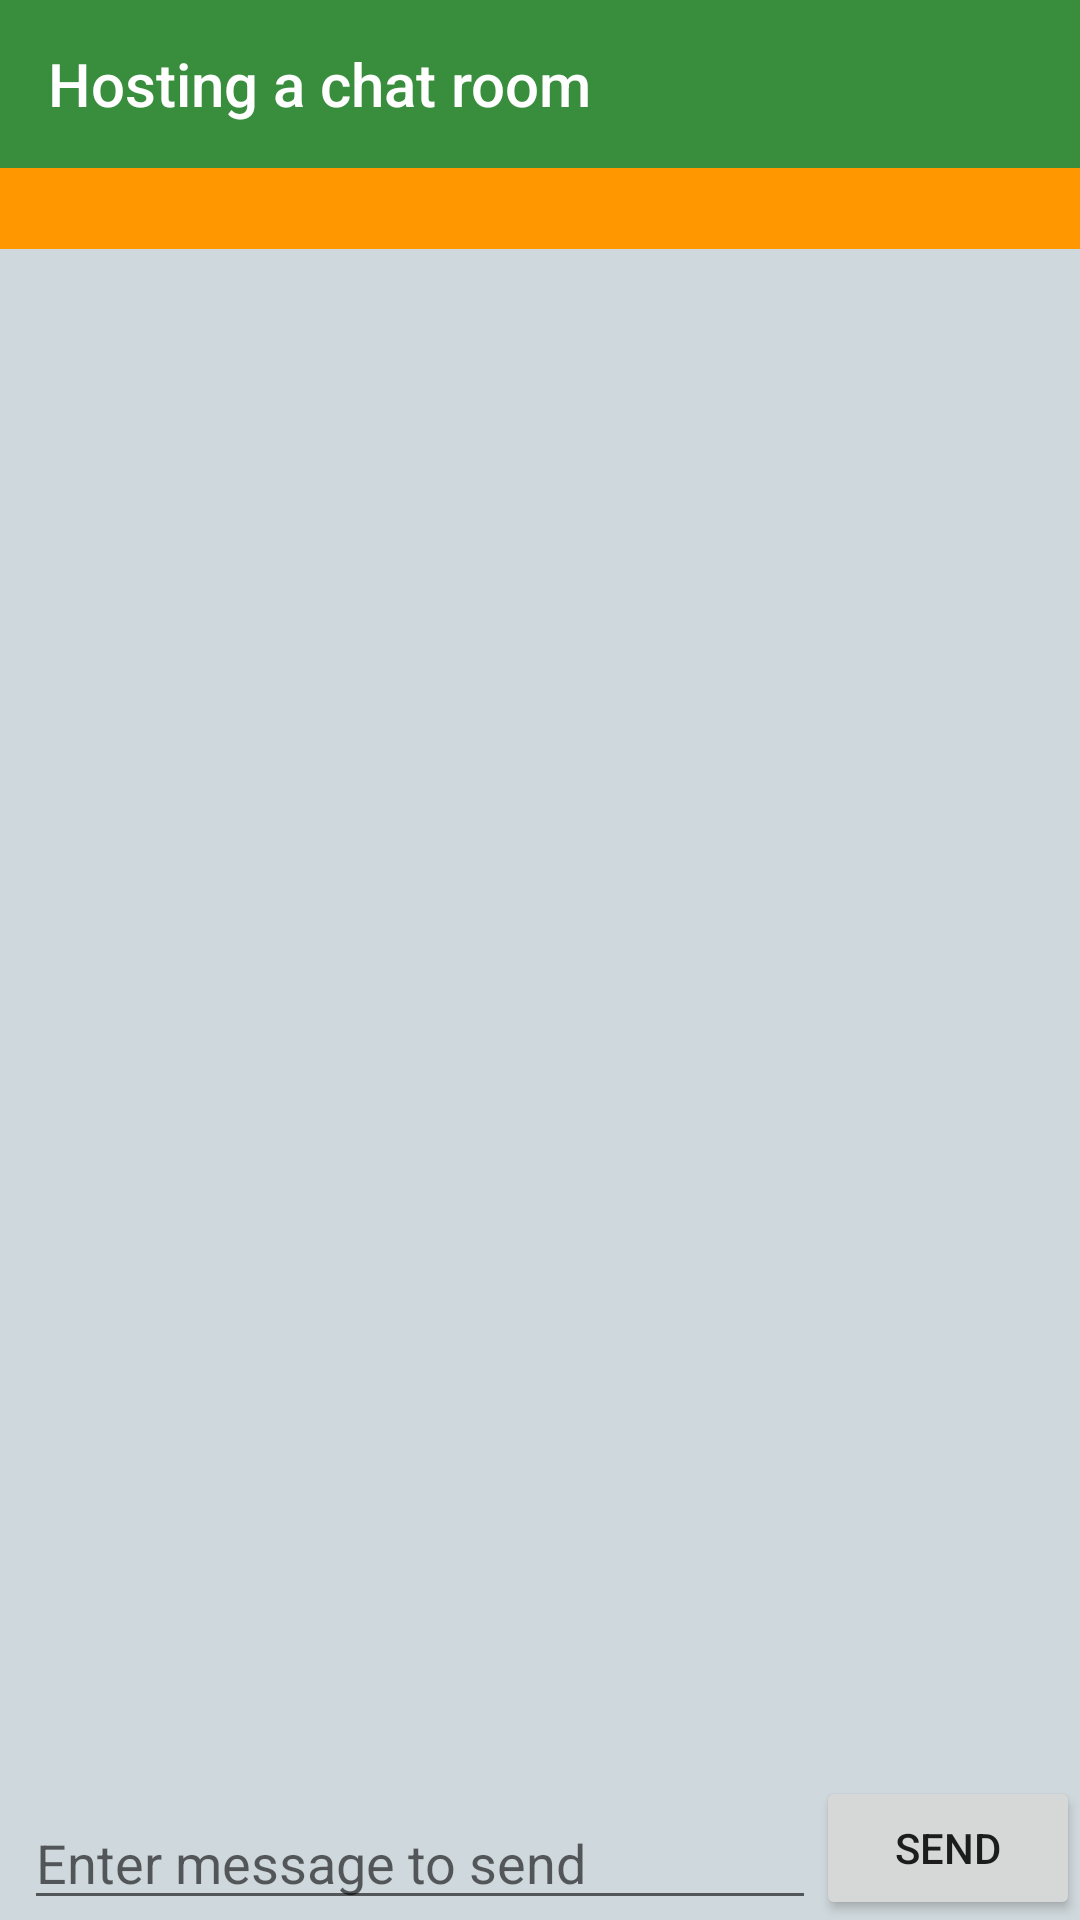

Android layout source for this screen:
<!-- AndroidManifest.xml: activity theme AppTheme.NoActionBar.DarkStatusBar -->
<!-- res/layout/activity_host.xml -->
<?xml version="1.0" encoding="utf-8"?>
<android.support.constraint.ConstraintLayout xmlns:android="http://schemas.android.com/apk/res/android"
    xmlns:tools="http://schemas.android.com/tools"
    android:layout_width="match_parent"
    android:layout_height="match_parent"
    android:background="@color/chat_bg"
    xmlns:app="http://schemas.android.com/apk/res-auto">

    <android.support.design.widget.AppBarLayout
        android:id="@+id/host_chat_toolbar_layout"
        android:layout_width="match_parent"
        android:layout_height="wrap_content">

        <android.support.v7.widget.Toolbar
            android:id="@+id/host_chat_toolbar"
            android:layout_width="match_parent"
            android:layout_height="wrap_content"
            android:fitsSystemWindows="true"
            app:title="Hosting a chat room"
            android:minHeight="?android:attr/actionBarSize"
            android:theme="@style/ToolbarTheme"
            app:popupTheme="@style/ThemeOverlay.AppCompat.Light" />

    </android.support.design.widget.AppBarLayout>

    <TextView
        android:id="@+id/messages_guest_name"
        android:layout_width="match_parent"
        android:layout_height="wrap_content"
        android:textAlignment="center"
        android:textSize="20sp"
        android:textStyle="bold"
        android:background="@color/color_accent"
        app:layout_constraintTop_toBottomOf="@+id/host_chat_toolbar_layout"
        tools:text="Example name"/>

    <android.support.v7.widget.RecyclerView
        android:id="@+id/messages_content"
        android:layout_width="match_parent"
        android:layout_height="0dp"
        app:stackFromEnd="true"
        app:layout_constraintTop_toBottomOf="@+id/messages_guest_name"
        app:layout_constraintBottom_toTopOf="@+id/messages_input"/>

    <EditText
        android:id="@+id/messages_input"
        android:layout_width="0dp"
        android:layout_height="wrap_content"
        android:layout_marginLeft="8dp"
        android:layout_marginStart="8dp"
        android:hint="Enter message to send"
        app:layout_constraintBottom_toBottomOf="parent"
        app:layout_constraintEnd_toStartOf="@+id/messages_send"
        app:layout_constraintStart_toStartOf="parent" />

    <Button
        android:id="@+id/messages_send"
        android:layout_width="wrap_content"
        android:layout_height="wrap_content"
        app:layout_constraintBottom_toBottomOf="parent"
        app:layout_constraintEnd_toEndOf="parent"
        android:text="SEND"/>

</android.support.constraint.ConstraintLayout>
<!-- resources referenced by this layout -->
<resources>
  <color name="chat_bg">#cfd8dc</color>
  <color name="color_accent">#ff9800</color>
  <style name="ToolbarTheme" parent="ThemeOverlay.AppCompat.ActionBar">
          <item name="android:textStyle">bold</item>
          <item name="android:lineSpacingExtra">8sp</item>
          <item name="android:textColorPrimary">@color/color_white</item>
          <item name="android:textColorSecondary">@color/color_white</item>
          <item name="android:actionMenuTextColor">@color/color_accent</item>
      </style>
  <style name="AppTheme.NoActionBar.DarkStatusBar" parent="AppTheme.NoActionBar">
          <item name="windowActionBar">false</item>
          <item name="windowNoTitle">true</item>
          <item name="colorPrimaryDark">@color/color_primary</item>
      </style>
  <color name="color_white">#ffff</color>
  <style name="AppTheme.NoActionBar">
          <item name="windowActionBar">false</item>
          <item name="windowNoTitle">true</item>
      </style>
  <color name="color_primary">#388e3c</color>
</resources>
